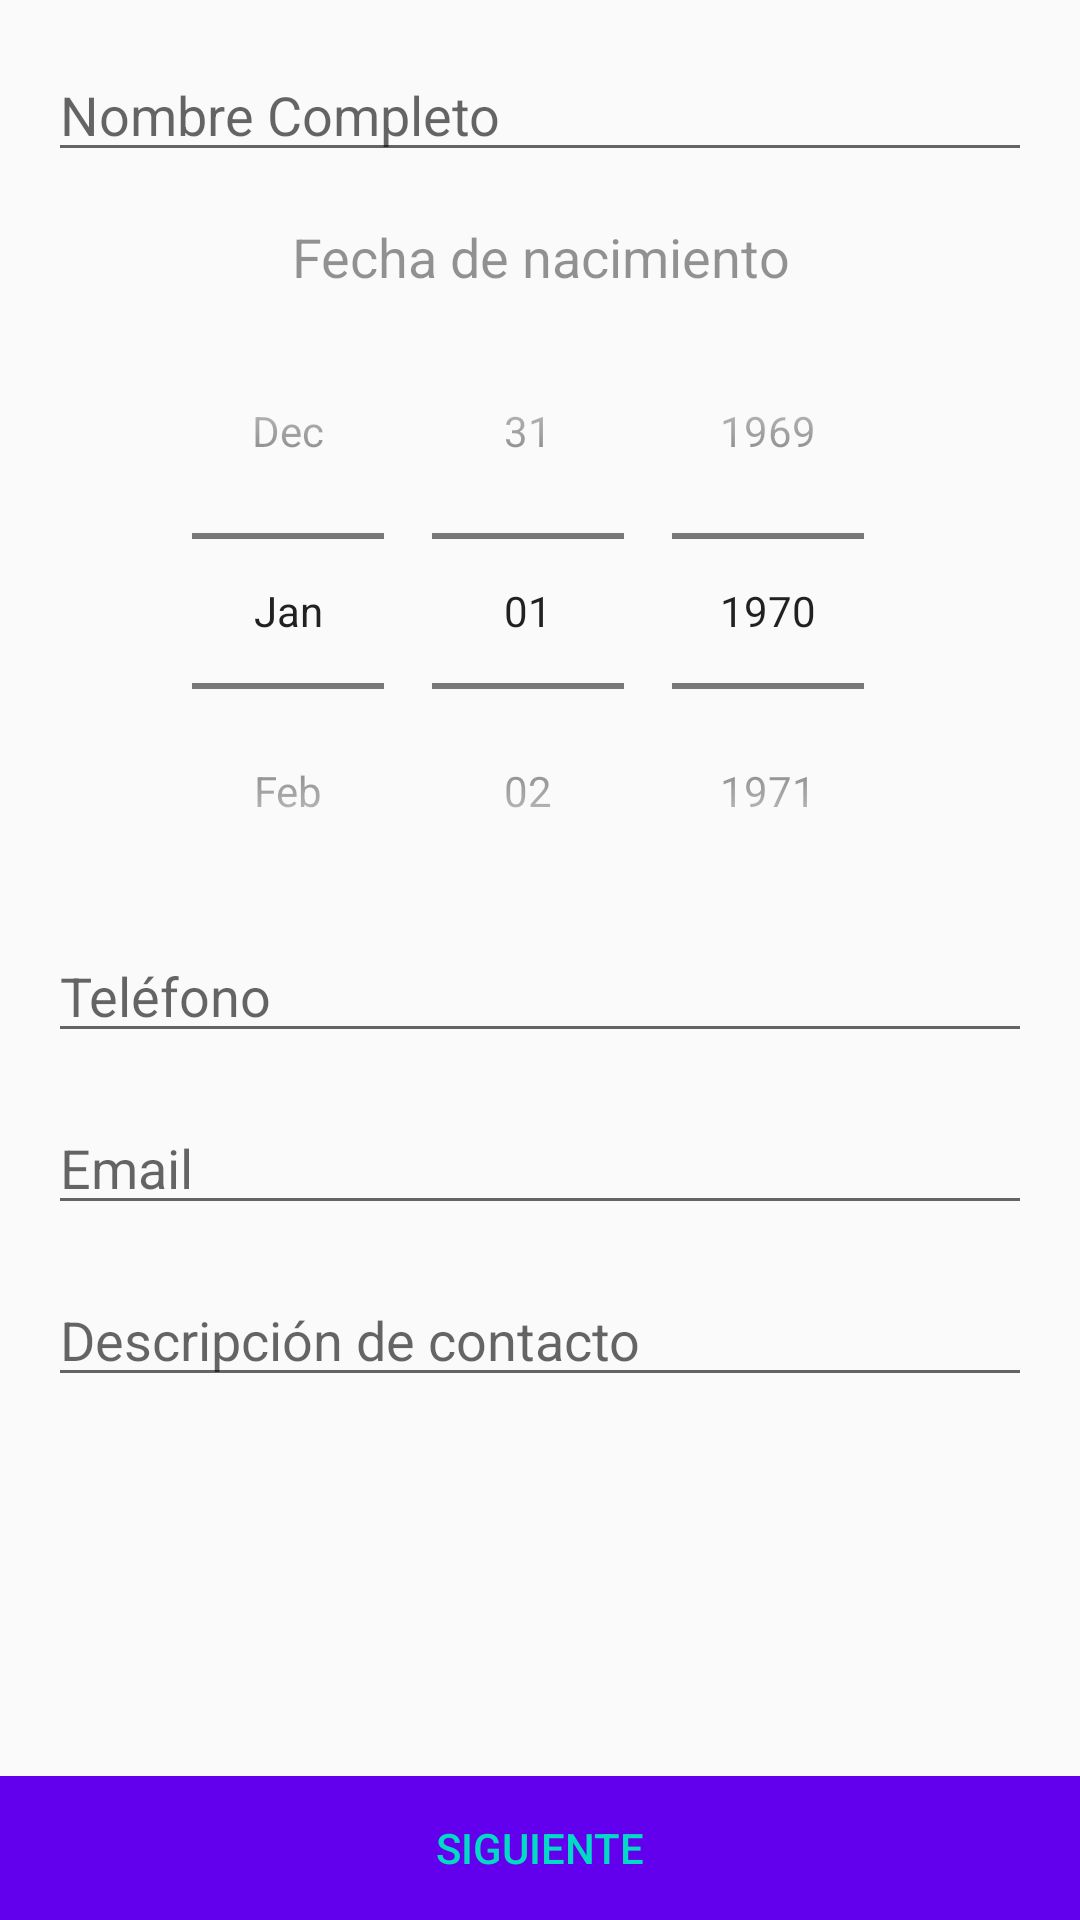

Here is an Android app screen rendered from its layout file. Give the layout XML and the strings, colors and styles it references.
<!-- AndroidManifest.xml: application theme AppTheme -->
<!-- res/layout/activity_main.xml -->
<?xml version="1.0" encoding="utf-8"?>
<androidx.constraintlayout.widget.ConstraintLayout xmlns:android="http://schemas.android.com/apk/res/android"
    xmlns:app="http://schemas.android.com/apk/res-auto"
    xmlns:tools="http://schemas.android.com/tools"
    android:layout_width="match_parent"
    android:layout_height="match_parent"
    tools:context=".MainActivity">

    <FrameLayout
        android:id="@+id/frameLayout"
        android:layout_width="match_parent"
        android:layout_height="wrap_content"
        android:background="@color/colorPrimary"
        app:layout_constraintBottom_toBottomOf="parent">

        <Button
            android:id="@+id/next_button"
            style="@android:style/Widget.Material.Button.Borderless.Colored"
            android:layout_width="match_parent"
            android:layout_height="wrap_content"
            android:layout_gravity="bottom|end"
            android:background="?selectableItemBackgroundBorderless"
            android:text="@string/siguiente"
            android:onClick="summit" />
    </FrameLayout>

    <androidx.core.widget.NestedScrollView
        android:layout_width="match_parent"
        android:layout_height="0dp"
        app:layout_constraintBottom_toTopOf="@+id/frameLayout"
        app:layout_constraintTop_toTopOf="parent">

        <androidx.appcompat.widget.LinearLayoutCompat
            android:layout_width="match_parent"
            android:layout_height="match_parent"
            android:orientation="vertical">

            <EditText
                android:id="@+id/editTextTextPersonName"
                style="@style/InputTextStyle"
                android:layout_width="match_parent"
                android:layout_height="0dp"
                android:layout_marginTop="16dp"
                android:layout_marginHorizontal="16dp"
                android:layout_marginBottom="16dp"
                android:layout_weight="1"
                android:ems="10"
                android:hint="@string/hint_name"
                android:inputType="textPersonName|textCapWords"
                tools:text="@tools:sample/full_names"/>

            <TextView
                android:layout_width="match_parent"
                android:layout_height="wrap_content"
                android:layout_marginHorizontal="16dp"
                android:alpha="0.7"
                android:gravity="center_horizontal"
                android:text="@string/fecha"
                android:textAppearance="@style/TextAppearance.AppCompat.Medium" />

            <DatePicker
                android:id="@+id/date"
                android:layout_width="match_parent"
                android:layout_height="0dp"
                android:layout_marginHorizontal="16dp"
                android:layout_weight="3"
                android:calendarViewShown="false"
                android:datePickerMode="spinner" />

            <EditText
                android:id="@+id/editTextPhone"
                style="@style/InputTextStyle"
                android:layout_width="match_parent"
                android:layout_height="0dp"
                android:layout_marginHorizontal="16dp"
                android:layout_marginBottom="16dp"
                android:layout_weight="1"
                android:ems="10"
                android:hint="@string/hint_phone"
                android:inputType="phone" />

            <EditText
                android:id="@+id/editTextTextEmailAddress"
                style="@style/InputTextStyle"
                android:layout_width="match_parent"
                android:layout_height="0dp"
                android:layout_marginHorizontal="16dp"
                android:layout_marginBottom="16dp"
                android:layout_weight="1"
                android:ems="10"
                android:hint="@string/hint_email"
                android:inputType="textEmailAddress" />

            <EditText
                android:id="@+id/editTextTextMultiLine"
                style="@style/InputTextStyle"
                android:layout_width="match_parent"
                android:layout_height="0dp"
                android:layout_marginHorizontal="16dp"
                android:layout_marginBottom="16dp"
                android:layout_weight="2"
                android:gravity="start|top"
                android:hint="@string/hint_description"
                android:imeOptions="actionDone"
                android:inputType="textMultiLine" />

        </androidx.appcompat.widget.LinearLayoutCompat>
    </androidx.core.widget.NestedScrollView>
</androidx.constraintlayout.widget.ConstraintLayout>
<!-- resources referenced by this layout -->
<resources>
  <string name="fecha">Fecha de nacimiento</string>
  <string name="hint_description">Descripción de contacto</string>
  <string name="hint_email">Email</string>
  <string name="hint_name">Nombre Completo</string>
  <string name="hint_phone">Teléfono</string>
  <string name="siguiente">Siguiente</string>
  <style name="InputTextStyle" parent="android:Widget.Material.EditText">
          <item name="android:textColor">@color/colorAccent</item>
      </style>
  <style name="AppTheme" parent="Theme.AppCompat.Light.DarkActionBar">
          
          <item name="colorPrimary">@color/colorPrimary</item>
          <item name="colorPrimaryDark">@color/colorPrimaryDark</item>
          <item name="colorAccent">@color/colorAccent</item>
          <item name="titleTextColor">@color/colorAccent</item>
          <item name="editTextColor">@color/colorAccent</item>
      </style>
  <!-- not gathered from this repository: default colours our renderer supplied (Android Studio template values) -->
  <color name="colorPrimary">#FF6200EE</color>
  <color name="colorPrimaryDark">#FF3700B3</color>
  <color name="colorAccent">#FF03DAC5</color>
</resources>
